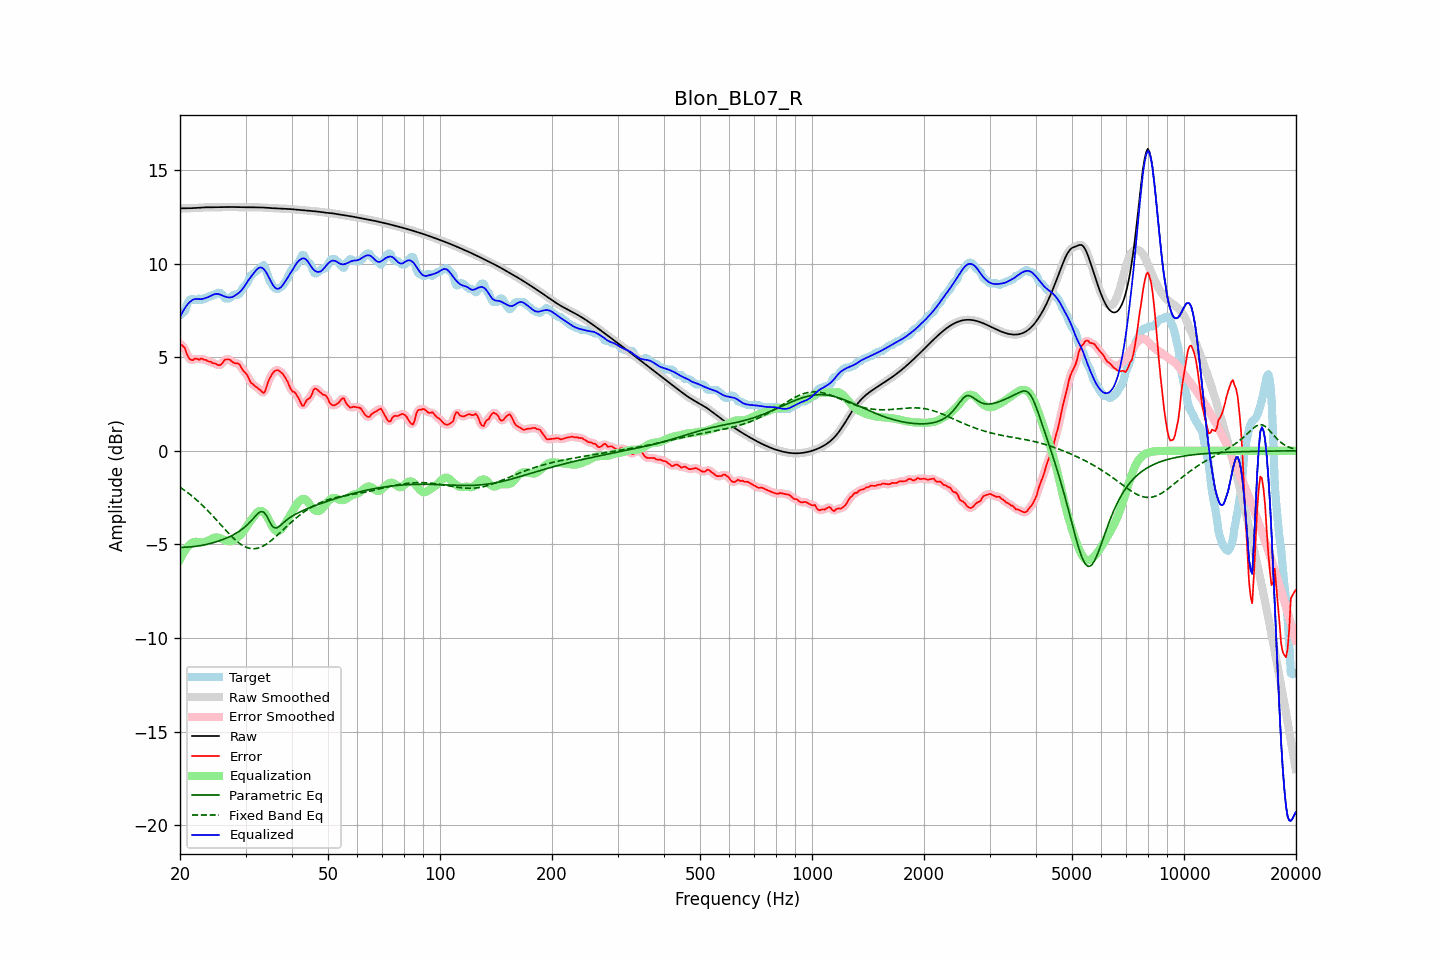

The data file committed next to this chart (first rows):
frequency, raw, error, smoothed, error_smoothed, equalization, parametric_eq, fixed_band_eq, equalized_raw, equalized_smoothed, target
20.00, 12.94, 5.70, 12.94, 5.72, -5.81, -5.16, -1.95, 7.14, 7.14, 7.24
20.20, 12.94, 5.65, 12.94, 5.65, -5.63, -5.16, -2.00, 7.31, 7.31, 7.29
20.40, 12.94, 5.57, 12.94, 5.56, -5.47, -5.15, -2.06, 7.47, 7.47, 7.37
20.61, 12.95, 5.50, 12.95, 5.43, -5.33, -5.15, -2.12, 7.61, 7.61, 7.45
20.81, 12.95, 5.22, 12.95, 5.25, -5.21, -5.15, -2.18, 7.74, 7.74, 7.72
21.02, 12.95, 5.03, 12.95, 5.06, -5.10, -5.14, -2.25, 7.84, 7.84, 7.92
21.23, 12.95, 4.90, 12.95, 4.90, -5.02, -5.13, -2.31, 7.93, 7.93, 8.05
21.44, 12.95, 4.85, 12.95, 4.85, -4.95, -5.13, -2.38, 8.01, 8.01, 8.10
21.66, 12.96, 4.84, 12.96, 4.86, -4.89, -5.12, -2.45, 8.07, 8.07, 8.12
21.87, 12.96, 4.91, 12.96, 4.89, -4.86, -5.11, -2.52, 8.10, 8.10, 8.05
22.09, 12.97, 4.93, 12.97, 4.90, -4.86, -5.10, -2.60, 8.11, 8.11, 8.04
22.31, 12.97, 4.90, 12.97, 4.90, -4.87, -5.08, -2.67, 8.10, 8.10, 8.08
22.54, 12.98, 4.85, 12.98, 4.90, -4.88, -5.07, -2.75, 8.09, 8.09, 8.13
22.76, 12.99, 4.93, 12.99, 4.89, -4.89, -5.06, -2.83, 8.09, 8.09, 8.05
22.99, 12.99, 4.90, 12.99, 4.90, -4.88, -5.04, -2.91, 8.11, 8.11, 8.09
23.22, 13.00, 4.86, 13.00, 4.88, -4.86, -5.02, -3.00, 8.13, 8.13, 8.14
23.45, 13.00, 4.86, 13.00, 4.84, -4.84, -5.01, -3.08, 8.16, 8.16, 8.14
23.69, 13.00, 4.80, 13.00, 4.81, -4.81, -4.99, -3.17, 8.19, 8.19, 8.20
23.92, 13.00, 4.76, 13.00, 4.78, -4.78, -4.97, -3.26, 8.23, 8.23, 8.24
24.16, 13.00, 4.76, 13.00, 4.73, -4.74, -4.94, -3.35, 8.27, 8.27, 8.24
24.40, 13.00, 4.70, 13.00, 4.71, -4.69, -4.92, -3.44, 8.31, 8.31, 8.31
24.65, 13.00, 4.66, 13.00, 4.68, -4.65, -4.90, -3.53, 8.35, 8.35, 8.34
24.89, 13.00, 4.66, 13.00, 4.64, -4.63, -4.87, -3.63, 8.37, 8.37, 8.34
25.14, 13.01, 4.61, 13.01, 4.60, -4.63, -4.84, -3.72, 8.38, 8.38, 8.40
25.39, 13.01, 4.57, 13.01, 4.58, -4.64, -4.82, -3.82, 8.37, 8.37, 8.44
25.65, 13.01, 4.58, 13.01, 4.59, -4.67, -4.79, -3.91, 8.34, 8.34, 8.43
25.91, 13.01, 4.65, 13.01, 4.66, -4.71, -4.76, -4.01, 8.30, 8.30, 8.36
26.16, 13.01, 4.75, 13.01, 4.76, -4.75, -4.72, -4.10, 8.27, 8.27, 8.26
26.43, 13.01, 4.87, 13.01, 4.84, -4.78, -4.69, -4.20, 8.23, 8.23, 8.14
26.69, 13.01, 4.88, 13.01, 4.89, -4.81, -4.65, -4.29, 8.21, 8.21, 8.14
26.96, 13.02, 4.88, 13.02, 4.89, -4.82, -4.62, -4.38, 8.19, 8.19, 8.14
27.23, 13.02, 4.87, 13.02, 4.84, -4.83, -4.58, -4.47, 8.19, 8.19, 8.15
27.50, 13.02, 4.78, 13.02, 4.79, -4.82, -4.54, -4.56, 8.20, 8.20, 8.24
27.77, 13.02, 4.72, 13.02, 4.73, -4.79, -4.49, -4.65, 8.23, 8.23, 8.29
28.05, 13.01, 4.68, 13.01, 4.69, -4.74, -4.45, -4.73, 8.28, 8.28, 8.34
28.33, 13.01, 4.67, 13.01, 4.68, -4.68, -4.40, -4.80, 8.33, 8.33, 8.34
28.62, 13.01, 4.67, 13.01, 4.65, -4.61, -4.34, -4.88, 8.39, 8.39, 8.34
28.90, 13.00, 4.61, 13.00, 4.58, -4.54, -4.29, -4.94, 8.46, 8.46, 8.39
29.19, 13.00, 4.46, 13.00, 4.47, -4.45, -4.23, -5.00, 8.55, 8.55, 8.53
29.48, 13.00, 4.32, 13.00, 4.34, -4.35, -4.16, -5.05, 8.65, 8.65, 8.68
29.78, 13.00, 4.22, 13.00, 4.23, -4.23, -4.09, -5.10, 8.77, 8.77, 8.78
30.08, 13.00, 4.13, 13.00, 4.12, -4.10, -4.02, -5.14, 8.90, 8.90, 8.87
30.38, 13.00, 4.01, 13.00, 3.98, -3.97, -3.94, -5.18, 9.03, 9.03, 8.99
30.68, 13.00, 3.83, 13.00, 3.83, -3.84, -3.85, -5.20, 9.16, 9.16, 9.17
30.99, 13.00, 3.64, 13.00, 3.69, -3.72, -3.77, -5.22, 9.28, 9.28, 9.36
31.30, 13.00, 3.58, 13.00, 3.57, -3.61, -3.67, -5.23, 9.39, 9.39, 9.42
31.61, 13.00, 3.51, 13.00, 3.50, -3.50, -3.57, -5.23, 9.50, 9.50, 9.49
31.93, 13.00, 3.43, 13.00, 3.44, -3.39, -3.48, -5.22, 9.61, 9.61, 9.56
32.24, 13.00, 3.37, 13.00, 3.37, -3.30, -3.38, -5.21, 9.70, 9.70, 9.63
32.57, 13.00, 3.31, 13.00, 3.30, -3.23, -3.31, -5.18, 9.77, 9.77, 9.69
32.89, 13.00, 3.23, 13.00, 3.21, -3.21, -3.25, -5.15, 9.79, 9.79, 9.76
33.22, 12.99, 3.15, 12.99, 3.13, -3.22, -3.25, -5.12, 9.77, 9.77, 9.84
33.55, 12.99, 3.08, 12.99, 3.12, -3.28, -3.27, -5.07, 9.71, 9.71, 9.91
33.89, 12.98, 3.19, 12.98, 3.23, -3.37, -3.37, -5.02, 9.61, 9.61, 9.79
34.23, 12.97, 3.46, 12.97, 3.44, -3.50, -3.49, -4.97, 9.48, 9.48, 9.52
34.57, 12.97, 3.72, 12.97, 3.69, -3.65, -3.66, -4.91, 9.32, 9.32, 9.24
34.92, 12.96, 3.91, 12.96, 3.90, -3.82, -3.83, -4.84, 9.14, 9.14, 9.05
35.27, 12.96, 4.04, 12.96, 4.06, -3.98, -3.97, -4.77, 8.97, 8.97, 8.91
35.62, 12.95, 4.18, 12.95, 4.18, -4.13, -4.08, -4.70, 8.83, 8.83, 8.77
35.97, 12.95, 4.26, 12.95, 4.26, -4.23, -4.11, -4.63, 8.72, 8.72, 8.68
... 635 more rows
